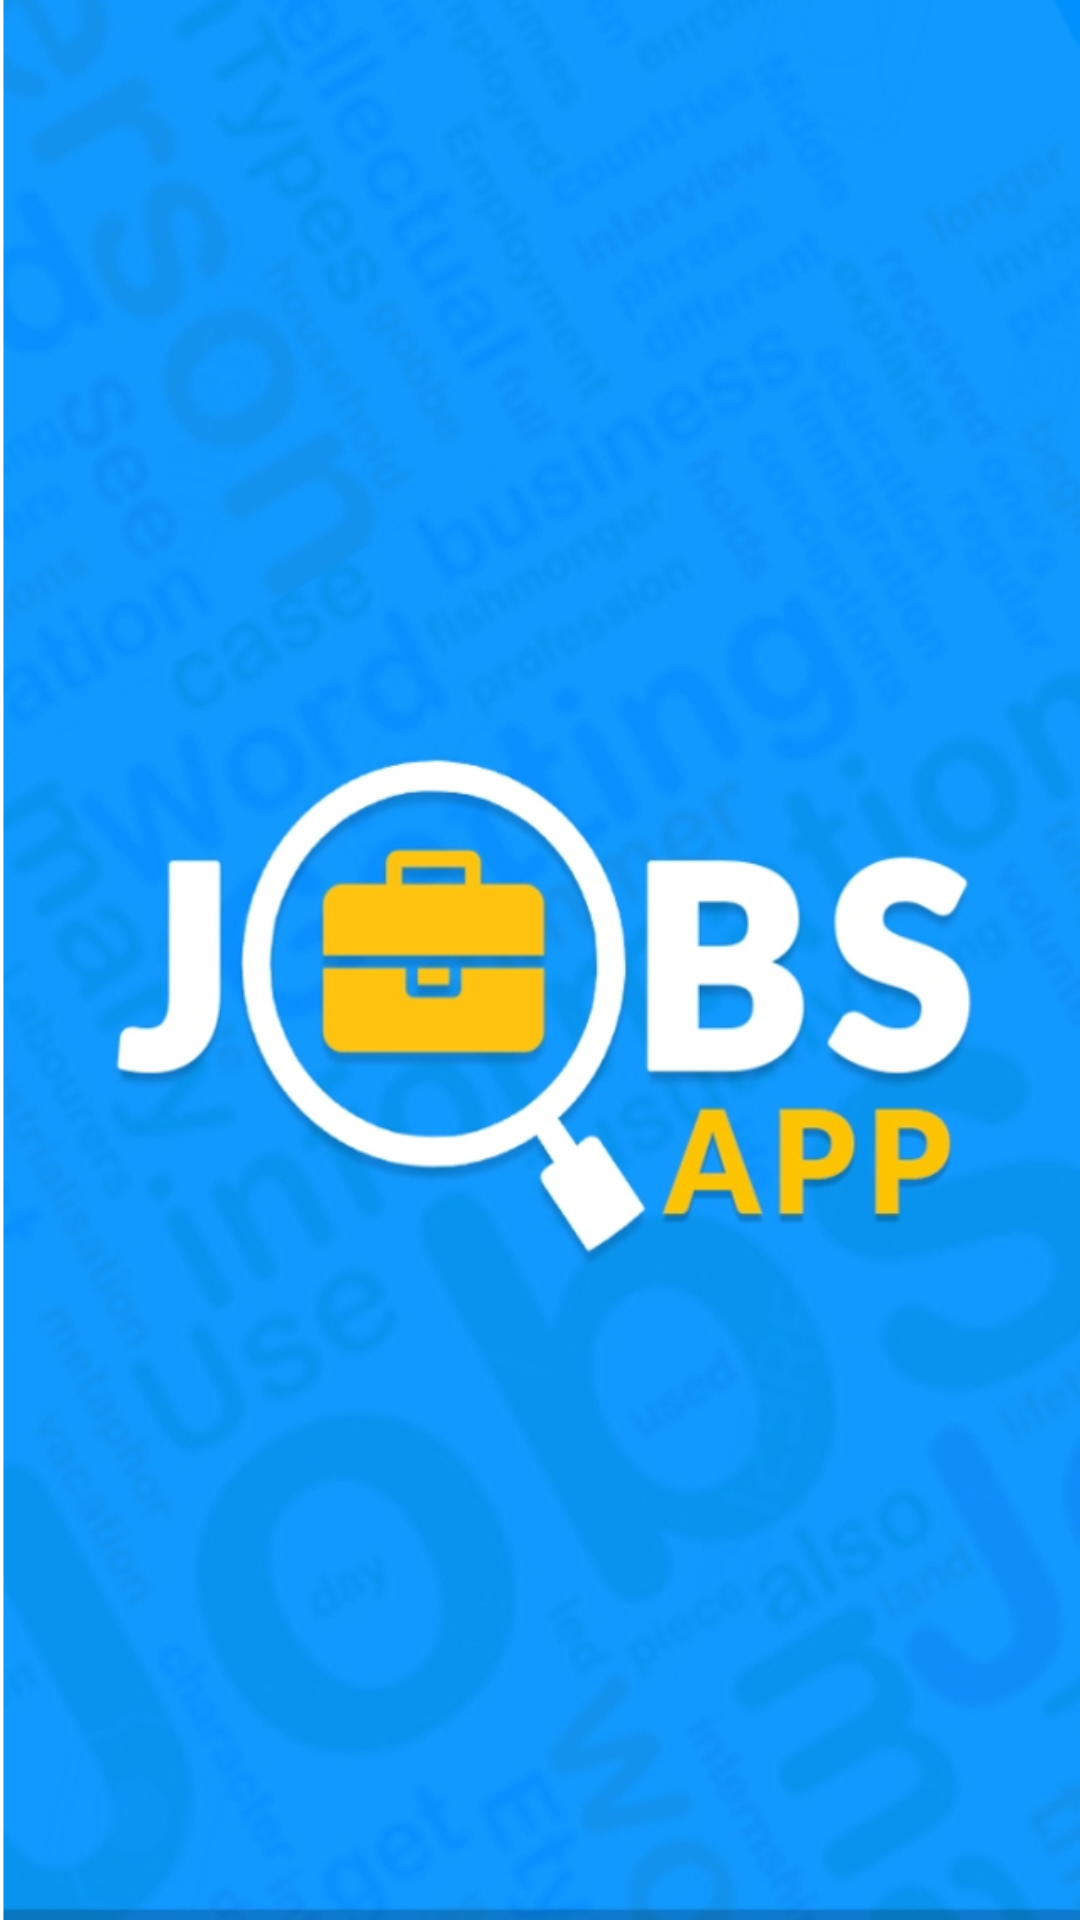

Layout XML and referenced resources for this Android screen:
<!-- AndroidManifest.xml: application theme AppTheme -->
<!-- res/layout/activity_splash.xml -->
<?xml version="1.0" encoding="utf-8"?>
<LinearLayout android:orientation="vertical" android:background="@drawable/splash" android:layout_width="fill_parent" android:layout_height="fill_parent"
    xmlns:android="http://schemas.android.com/apk/res/android" />
<!-- resources referenced by this layout -->
<resources>
  <!-- drawable splash: jpg bitmap (drawable-hdpi, 232454 bytes) -->
  <style name="AppTheme" parent="@style/Theme.AppCompat.Light.DarkActionBar">
          <item name="android:typeface">serif</item>
          <item name="windowActionBar">false</item>
          <item name="windowNoTitle">true</item>
          <item name="colorPrimary">@color/colorPrimary</item>
          <item name="colorPrimaryDark">@color/colorPrimaryDark</item>
          <item name="colorAccent">@color/colorAccent</item>
          <item name="autoCompleteTextViewStyle">@style/cursorColor</item>
      </style>
  <color name="colorPrimary">#ff0090ff</color>
  <color name="colorPrimaryDark">#ff007bd9</color>
  <color name="colorAccent">#ff0090ff</color>
  <style name="cursorColor" parent="@style/Widget.AppCompat.AutoCompleteTextView">
          <item name="android:textCursorDrawable">@drawable/cursor</item>
      </style>
</resources>
